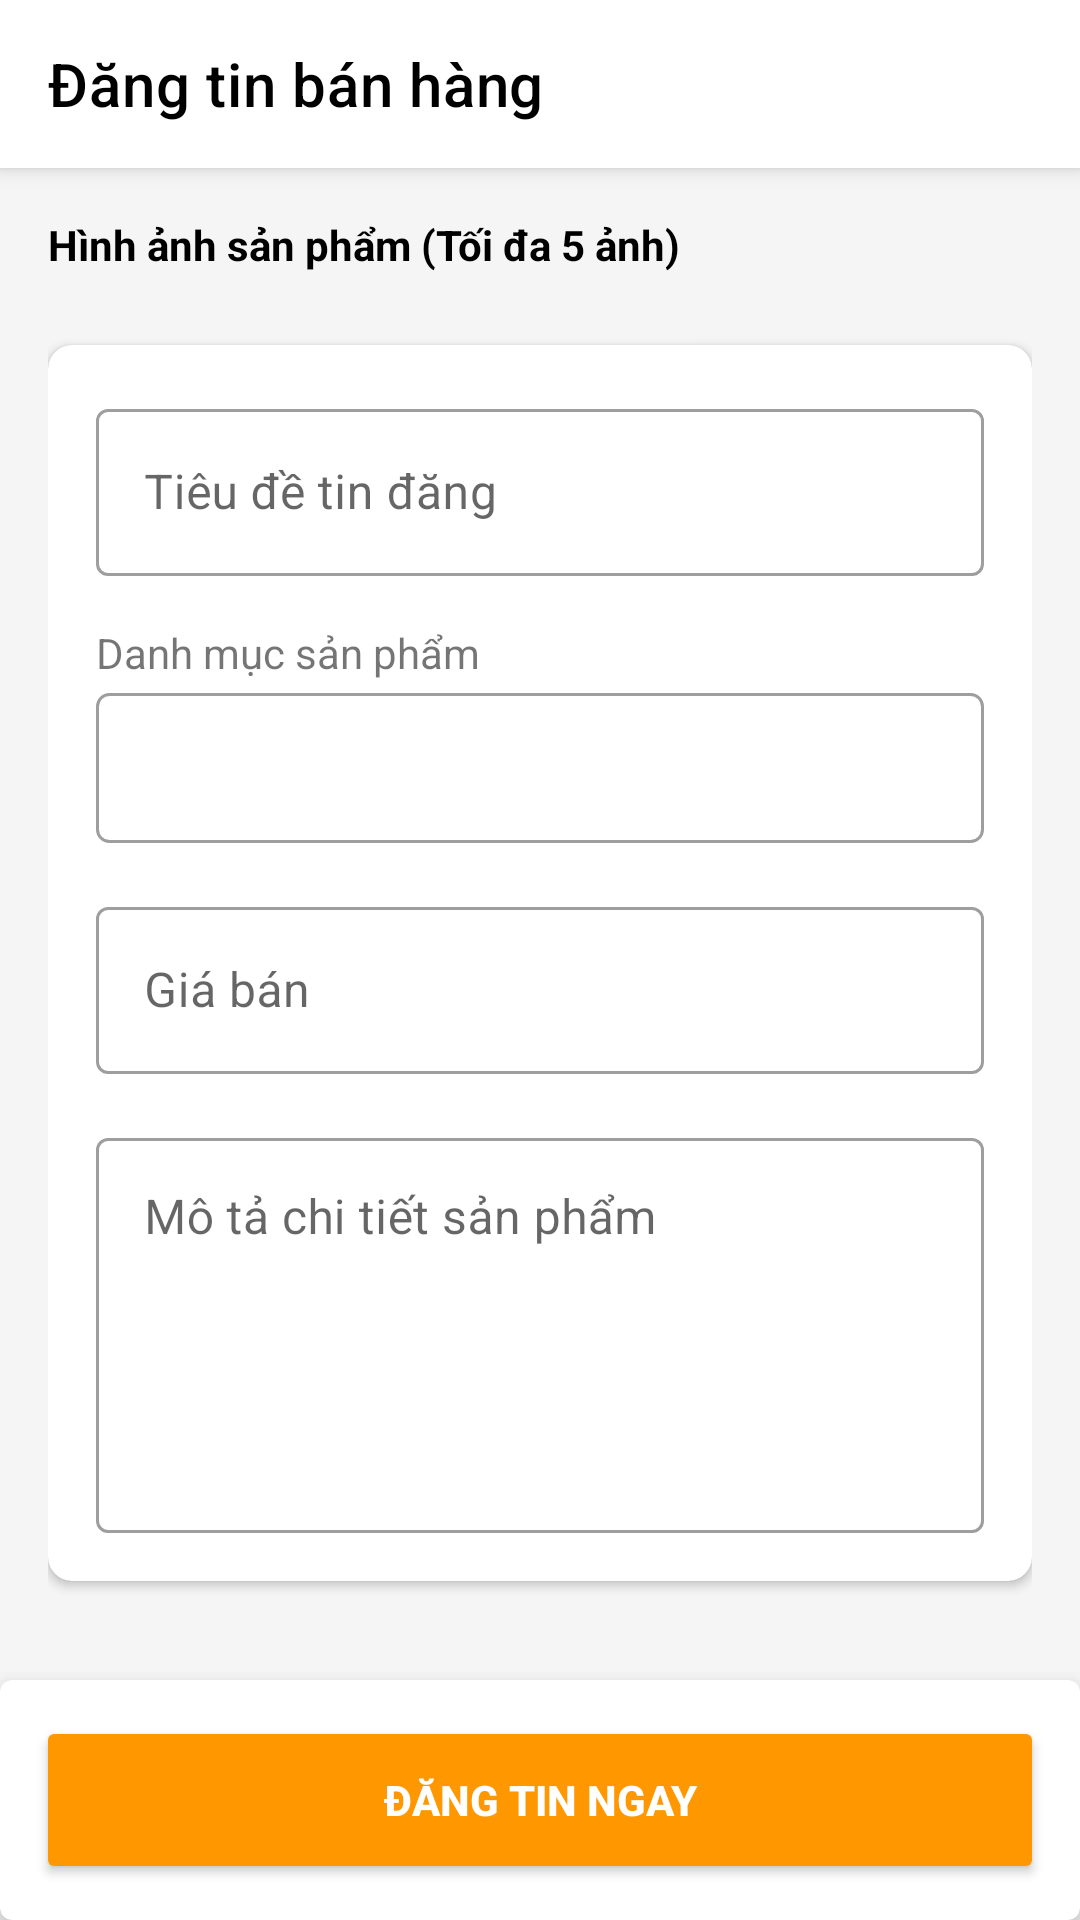

This screen was rendered from an Android layout file. Write that file and the resources it references.
<!-- AndroidManifest.xml: application theme Theme.MaterialComponents.Light.NoActionBar -->
<!-- res/layout/fragment_create_post.xml -->
<?xml version="1.0" encoding="utf-8"?>
<androidx.coordinatorlayout.widget.CoordinatorLayout
    xmlns:android="http://schemas.android.com/apk/res/android"
    xmlns:app="http://schemas.android.com/apk/res-auto"
    android:id="@+id/main"
    android:layout_width="match_parent"
    android:layout_height="match_parent"
    android:background="#F5F5F5">

    <com.google.android.material.appbar.AppBarLayout
        android:layout_width="match_parent"
        android:layout_height="wrap_content"
        android:background="@color/white">
        <androidx.appcompat.widget.Toolbar
            android:id="@+id/toolbar"
            android:layout_width="match_parent"
            android:layout_height="?attr/actionBarSize"
            app:title="Đăng tin bán hàng"
            app:titleTextColor="@color/black" />
    </com.google.android.material.appbar.AppBarLayout>

    <androidx.core.widget.NestedScrollView
        android:layout_width="match_parent"
        android:layout_height="match_parent"
        app:layout_behavior="@string/appbar_scrolling_view_behavior">

        <LinearLayout
            android:layout_width="match_parent"
            android:layout_height="wrap_content"
            android:orientation="vertical"
            android:padding="16dp">

            <TextView
                android:layout_width="wrap_content"
                android:layout_height="wrap_content"
                android:text="Hình ảnh sản phẩm (Tối đa 5 ảnh)"
                android:textStyle="bold"
                android:textColor="@color/black"
                android:layout_marginBottom="8dp"/>

            <androidx.recyclerview.widget.RecyclerView
                android:id="@+id/rvSelectedImages"
                android:layout_width="match_parent"
                android:layout_height="wrap_content"
                android:orientation="horizontal"
                app:layoutManager="androidx.recyclerview.widget.LinearLayoutManager"
                android:layout_marginBottom="16dp"/>

            <com.google.android.material.card.MaterialCardView
                android:layout_width="match_parent"
                android:layout_height="wrap_content"
                app:cardCornerRadius="8dp"
                app:cardElevation="2dp">

                <LinearLayout
                    android:layout_width="match_parent"
                    android:layout_height="wrap_content"
                    android:orientation="vertical"
                    android:padding="16dp">

                    <com.google.android.material.textfield.TextInputLayout
                        style="@style/Widget.MaterialComponents.TextInputLayout.OutlinedBox"
                        android:layout_width="match_parent"
                        android:layout_height="wrap_content"
                        android:hint="Tiêu đề tin đăng"
                        app:endIconMode="clear_text">
                        <com.google.android.material.textfield.TextInputEditText
                            android:id="@+id/edtTitle"
                            android:layout_width="match_parent"
                            android:layout_height="wrap_content"
                            android:inputType="textCapSentences" />
                    </com.google.android.material.textfield.TextInputLayout>

                    <TextView
                        android:layout_width="wrap_content"
                        android:layout_height="wrap_content"
                        android:text="Danh mục sản phẩm"
                        android:layout_marginTop="16dp"
                        android:layout_marginBottom="4dp"/>
                    <Spinner
                        android:id="@+id/spnCategory"
                        android:layout_width="match_parent"
                        android:layout_height="50dp"
                        android:background="@drawable/bg_spinner_border" />

                    <com.google.android.material.textfield.TextInputLayout
                        style="@style/Widget.MaterialComponents.TextInputLayout.OutlinedBox"
                        android:layout_width="match_parent"
                        android:layout_height="wrap_content"
                        android:layout_marginTop="16dp"
                        android:hint="Giá bán"
                        app:suffixText="đ">
                        <com.google.android.material.textfield.TextInputEditText
                            android:id="@+id/edtPrice"
                            android:layout_width="match_parent"
                            android:layout_height="wrap_content"
                            android:inputType="number" />
                    </com.google.android.material.textfield.TextInputLayout>

                    <com.google.android.material.textfield.TextInputLayout
                        style="@style/Widget.MaterialComponents.TextInputLayout.OutlinedBox"
                        android:layout_width="match_parent"
                        android:layout_height="wrap_content"
                        android:layout_marginTop="16dp"
                        android:hint="Mô tả chi tiết sản phẩm">
                        <com.google.android.material.textfield.TextInputEditText
                            android:id="@+id/edtDescription"
                            android:layout_width="match_parent"
                            android:layout_height="wrap_content"
                            android:gravity="top"
                            android:minLines="5"
                            android:inputType="textMultiLine" />
                    </com.google.android.material.textfield.TextInputLayout>

                </LinearLayout>
            </com.google.android.material.card.MaterialCardView>

            <View
                android:layout_width="match_parent"
                android:layout_height="80dp"/>

        </LinearLayout>
    </androidx.core.widget.NestedScrollView>

    <com.google.android.material.card.MaterialCardView
        android:layout_width="match_parent"
        android:layout_height="wrap_content"
        android:layout_gravity="bottom"
        app:cardElevation="8dp">
        <Button
            android:id="@+id/btnPost"
            android:layout_width="match_parent"
            android:layout_height="56dp"
            android:layout_margin="12dp"
            android:text="ĐĂNG TIN NGAY"
            android:backgroundTint="#FF9800"
            android:textColor="@color/white"
            android:textStyle="bold"
            app:cornerRadius="8dp" />
    </com.google.android.material.card.MaterialCardView>

</androidx.coordinatorlayout.widget.CoordinatorLayout>
<!-- resources referenced by this layout -->
<resources>
  <color name="black">#FF000000</color>
  <color name="white">#FFFFFFFF</color>
  <!-- drawable bg_spinner_border (drawable) -->
  <?xml version="1.0" encoding="utf-8"?>
  <shape xmlns:android="http://schemas.android.com/apk/res/android">
      <stroke android:width="1dp" android:color="#9E9E9E" />
      <corners android:radius="4dp" />
      <padding android:left="8dp" android:right="8dp" />
  </shape>
</resources>
